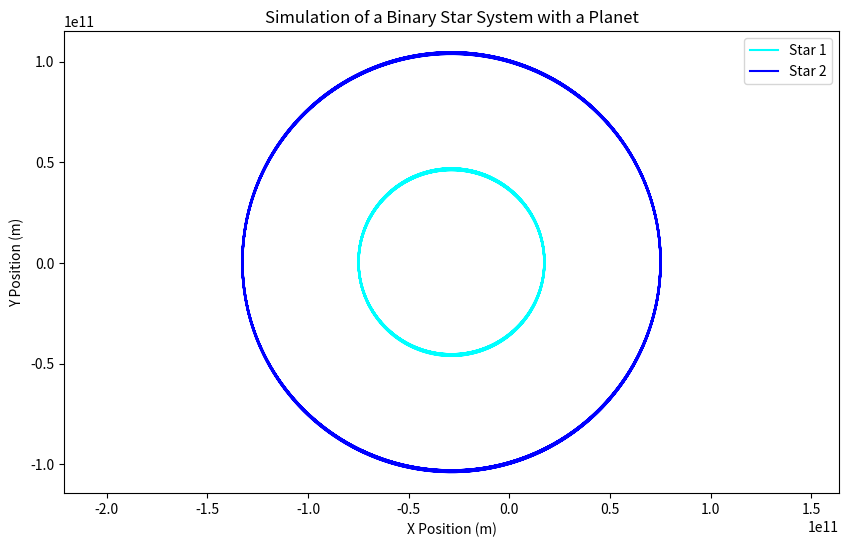

Reproduce this figure in Python.
import numpy as np
import matplotlib.pyplot as plt

G = 6.6726 * pow(10, -11)  # m^3 kg^-1 s^-2
M_sun= 1.99  * pow(10, 30) #in kg

# Masses of the two stars and the planet (in kg)
m1 = 4.95 * M_sun  # Star 1
m2 = 2.20*M_sun # Star 2
m3 = 2 * pow(10, 27)  #jupiter mass

miu= m2 / ( m1 + m2 ) #mass ratio
print(miu)


# Acceleration function including the planet
def acceleration(m1, m2, m3, x1, y1, x2, y2, x3, y3):
    r12 = np.sqrt((x2 - x1)**2 + (y2 - y1)**2)
    r13 = np.sqrt((x3 - x1)**2 + (y3 - y1)**2)
    r23 = np.sqrt((x3 - x2)**2 + (y3 - y2)**2)

    F12 = G * m1 * m2 / r12**2
    F13 = G * m1 * m3 / r13**2
    F23 = G * m2 * m3 / r23**2

    Fx12 = F12 * (x2 - x1) / r12
    Fy12 = F12 * (y2 - y1) / r12
    Fx13 = F13 * (x3 - x1) / r13
    Fy13 = F13 * (y3 - y1) / r13
    Fx23 = F23 * (x3 - x2) / r23
    Fy23 = F23 * (y3 - y2) / r23

    ax1 = (Fx12 + Fx13) / m1
    ay1 = (Fy12 + Fy13) / m1
    ax2 = (-Fx12 + Fx23) / m2
    ay2 = (-Fy12 + Fy23) / m2
    ax3 = (-Fx13 - Fx23) / m3
    ay3 = (-Fy13 - Fy23) / m3

    return ax1, ay1, ax2, ay2, ax3, ay3

# Runge-Kutta function including the planet
def runge_kutta(m1, m2, m3, x1, y1, vx1, vy1, x2, y2, vx2, vy2, x3, y3, vx3, vy3, dt):
    ax1, ay1, ax2, ay2, ax3, ay3 = acceleration(m1, m2, m3, x1, y1, x2, y2, x3, y3)

    # First set
    kx1_1 = vx1 * dt
    ky1_1 = vy1 * dt
    kvx1_1 = ax1 * dt
    kvy1_1 = ay1 * dt
    kx2_1 = vx2 * dt
    ky2_1 = vy2 * dt
    kvx2_1 = ax2 * dt
    kvy2_1 = ay2 * dt
    kx3_1 = vx3 * dt
    ky3_1 = vy3 * dt
    kvx3_1 = ax3 * dt
    kvy3_1 = ay3 * dt

    # Intermediate positions for the second set
    x1_mid = x1 + kx1_1 / 2
    y1_mid = y1 + ky1_1 / 2
    x2_mid = x2 + kx2_1 / 2
    y2_mid = y2 + ky2_1 / 2
    x3_mid = x3 + kx3_1 / 2
    y3_mid = y3 + ky3_1 / 2

    # Second set
    ax1_mid, ay1_mid, ax2_mid, ay2_mid, ax3_mid, ay3_mid = acceleration(
        m1, m2, m3, x1_mid, y1_mid, x2_mid, y2_mid, x3_mid, y3_mid
    )

    kx1_2 = (vx1 + kvx1_1 / 2) * dt
    ky1_2 = (vy1 + kvy1_1 / 2) * dt
    kvx1_2 = ax1_mid * dt
    kvy1_2 = ay1_mid * dt
    kx2_2 = (vx2 + kvx2_1 / 2) * dt
    ky2_2 = (vy2 + kvy2_1 / 2) * dt
    kvx2_2 = ax2_mid * dt
    kvy2_2 = ay2_mid * dt
    kx3_2 = (vx3 + kvx3_1 / 2) * dt
    ky3_2 = (vy3 + kvy3_1 / 2) * dt
    kvx3_2 = ax3_mid * dt
    kvy3_2 = ay3_mid * dt

     # Intermediate positions for the third set
    x1_mid = x1 + kx1_2 / 2
    y1_mid = y1 + ky1_2 / 2
    x2_mid = x2 + kx2_2 / 2
    y2_mid = y2 + ky2_2 / 2
    x3_mid = x3 + kx3_2 / 2
    y3_mid = y3 + ky3_2 / 2

    # Third set
    ax1_mid, ay1_mid, ax2_mid, ay2_mid, ax3_mid, ay3_mid = acceleration(
        m1, m2, m3, x1_mid, y1_mid, x2_mid, y2_mid, x3_mid, y3_mid
    )

    kx1_3 = (vx1 + kvx1_2 / 2) * dt
    ky1_3 = (vy1 + kvy1_2 / 2) * dt
    kvx1_3 = ax1_mid * dt
    kvy1_3 = ay1_mid * dt
    kx2_3 = (vx2 + kvx2_2 / 2) * dt
    ky2_3 = (vy2 + kvy2_2 / 2) * dt
    kvx2_3 = ax2_mid * dt
    kvy2_3 = ay2_mid * dt
    kx3_3 = (vx3 + kvx3_2 / 2) * dt
    ky3_3 = (vy3 + kvy3_2 / 2) * dt
    kvx3_3 = ax3_mid * dt
    kvy3_3 = ay3_mid * dt

     # Intermediate positions for the fourth set
    x1_end = x1 + kx1_3
    y1_end = y1 + ky1_3
    x2_end = x2 + kx2_3
    y2_end = y2 + ky2_3
    x3_end = x3 + kx3_3
    y3_end = y3 + ky3_3

    # Fourth set
    ax1_end, ay1_end, ax2_end, ay2_end, ax3_end, ay3_end = acceleration(
        m1, m2, m3, x1_end, y1_end, x2_end, y2_end, x3_end, y3_end
    )

    kx1_4 = (vx1 + kvx1_3) * dt
    ky1_4 = (vy1 + kvy1_3) * dt
    kvx1_4 = ax1_end * dt
    kvy1_4 = ay1_end * dt
    kx2_4 = (vx2 + kvx2_3) * dt
    ky2_4 = (vy2 + kvy2_3) * dt
    kvx2_4 = ax2_end * dt
    kvy2_4 = ay2_end * dt
    kx3_4 = (vx3 + kvx3_3) * dt
    ky3_4 = (vy3 + kvy3_3) * dt
    kvx3_4 = ax3_end * dt
    kvy3_4 = ay3_end * dt

    # Update positions and velocities
    x1 += (kx1_1 + 2 * kx1_2 + 2 * kx1_3 + kx1_4) / 6
    y1 += (ky1_1 + 2 * ky1_2 + 2 * ky1_3 + ky1_4) / 6
    vx1 += (kvx1_1 + 2 * kvx1_2 + 2 * kvx1_3 + kvx1_4) / 6
    vy1 += (kvy1_1 + 2 * kvy1_2 + 2 * kvy1_3 + kvy1_4) / 6

    x2 += (kx2_1 + 2 * kx2_2 + 2 * kx2_3 + kx2_4) / 6
    y2 += (ky2_1 + 2 * ky2_2 + 2 * ky2_3 + ky2_4) / 6
    vx2 += (kvx2_1 + 2 * kvx2_2 + 2 * kvx2_3 + kvx2_4) / 6
    vy2 += (kvy2_1 + 2 * kvy2_2 + 2 * kvy2_3 + kvy2_4) / 6

    x3 += (kx3_1 + 2 * kx3_2 + 2 * kx3_3 + kx3_4) / 6
    y3 += (ky3_1 + 2 * ky3_2 + 2 * ky3_3 + ky3_4) / 6
    vx3 += (kvx3_1 + 2 * kvx3_2 + 2 * kvx3_3 + kvx3_4) / 6
    vy3 += (kvy3_1 + 2 * kvy3_2 + 2 * kvy3_3 + kvy3_4) / 6

    return x1, y1, vx1, vy1, x2, y2, vx2, vy2, x3, y3, vx3, vy3

perturbation_factor = 1.5

# Assuming stars are on the x-axis initially and the planet is further out on the x-axis
r = 1.5 * pow(10, 11)  # Initial separation between stars, 1 AU for simplicity
r_planet = 3 * pow(10, 11) * perturbation_factor  # Initial distance of the planet from the system's center of mass

# Initial positions
x1, y1 = -r/2, 0  # Star 1
x2, y2 = r/2, 0   # Star 2
x3, y3 = r_planet, 0  # Planet

# Initial velocities for circular orbits
v_orbital = np.sqrt(G * (m1 + m2) / r)
v_planet = np.sqrt(G * (m1 + m2) / r_planet)

vx1, vy1 = 0, v_orbital * m2 / (m1 + m2)
vx2, vy2 = 0, -v_orbital * m1 / (m1 + m2)
vx3, vy3 = 0, v_planet

# Time setup
dt = 1000  # Time step in seconds
total_time = 365.25 * 24 * 3600 * 5 # One year in seconds
times = np.arange(0, total_time, dt)


# Initialize arrays for plotting
x1s, y1s, x2s, y2s, x3s, y3s = [], [], [], [], [], []

# Simulation loop
for _ in times:
    x1, y1, vx1, vy1, x2, y2, vx2, vy2, x3, y3, vx3, vy3 = runge_kutta(
        m1, m2, m3, x1, y1, vx1, vy1, x2, y2, vx2, vy2, x3, y3, vx3, vy3, dt
    )
    x1s.append(x1)
    y1s.append(y1)
    x2s.append(x2)
    y2s.append(y2)
    x3s.append(x3)
    y3s.append(y3)

# Plotting
plt.figure(figsize=(10, 6))
plt.plot(x1s, y1s, label="Star 1",color='cyan')
plt.plot(x2s, y2s, label="Star 2",color='blue')
plt.xlabel("X Position (m)")
plt.ylabel("Y Position (m)")
plt.legend()
plt.title("Simulation of a Binary Star System with a Planet")
plt.axis('equal')
plt.show()
